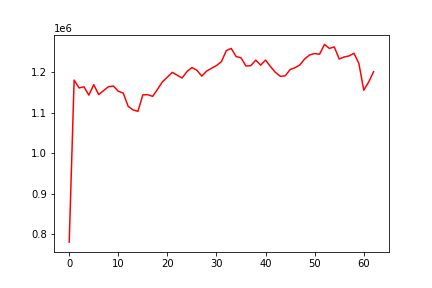

Source data for this figure (header and first rows):
, date, assets
0, 0, 781070
1, 20110803, 1181212
2, 20110804, 1161844
3, 20110805, 1164557
4, 20110808, 1144103
5, 20110809, 1169937
6, 20110810, 1145351
7, 20110811, 1155242
8, 20110812, 1164846
9, 20110815, 1166479
10, 20110816, 1153585
11, 20110817, 1149198
12, 20110818, 1116527
13, 20110819, 1107505
14, 20110822, 1104101
15, 20110823, 1144730
16, 20110824, 1145167
17, 20110825, 1140959
18, 20110826, 1158747
19, 20110829, 1177055
20, 20110830, 1188551
21, 20110831, 1200268
22, 20110901, 1193161
23, 20110902, 1186398
24, 20110906, 1202441
25, 20110907, 1212306
26, 20110908, 1205538
27, 20110909, 1191025
28, 20110912, 1203541
29, 20110913, 1210418
30, 20110914, 1217153
31, 20110915, 1226621
32, 20110916, 1253891
33, 20110919, 1259315
34, 20110920, 1239435
35, 20110921, 1236175
36, 20110922, 1215944
37, 20110923, 1216795
38, 20110926, 1230430
39, 20110927, 1218176
40, 20110928, 1230650
41, 20110929, 1214568
42, 20110930, 1200200
43, 20111003, 1190562
44, 20111004, 1191667
45, 20111005, 1207270
46, 20111006, 1211771
47, 20111007, 1218845
48, 20111010, 1233912
49, 20111011, 1243466
50, 20111012, 1246627
51, 20111013, 1245066
52, 20111014, 1269211
53, 20111017, 1259437
54, 20111018, 1263021
55, 20111019, 1233288
56, 20111020, 1238231
57, 20111021, 1240875
58, 20111024, 1247323
59, 20111025, 1222669
... 3 more rows
